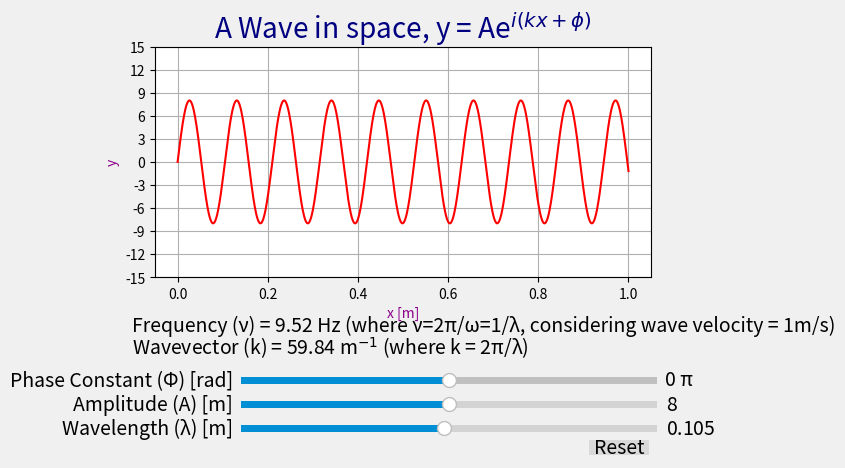

Write Python code to recreate this figure.
import numpy as np
import matplotlib.pyplot as plt
from matplotlib.widgets import Slider, Button
from matplotlib.widgets import TextBox
from math import pi as pi


# Define the parametrized function to be plotted.
def f(x, amplitude, wavelength, a):
    λ = wavelength
    return amplitude * np.sin(2 * np.pi * x/λ + np.pi * a)
x = np.linspace(0, 1, 1000)

# Define initial parameters
init_amplitude = 8
init_wavelength = 0.105
init_a = 0
# Creating the figure and the line that has to be manipulated.
fig, ax = plt.subplots()
line, = ax.plot( x, f(x, init_amplitude, init_wavelength, init_a), color='r')
ax.set_xlabel('x [m]', color='darkmagenta')
ax.set_ylabel('y', color='darkmagenta')
plt.style.use('fivethirtyeight')
ax.grid(True)
plt.yticks(np.arange(-15, 16, 3))
plt.title('A Wave in space, y = Ae$^{i(kx+\phi)}$', fontstyle='oblique', color='navy')

# adjusting the main plot to make room for the sliders.

fig.subplots_adjust(bottom=0.40)

# Making horizontal sliders to control the wavelength, the amplitude and the phase.
axfreq =fig.add_axes([0.26, 0.07, 0.65, 0.03])
wavelength_slider = Slider(
    ax=axfreq,
    label='Wavelength (λ) [m]',
    valmin=0.015,
    valmax=0.2,
    valstep=0.01,
    valinit=init_wavelength,
)

axamp = fig.add_axes([0.26, 0.12, 0.65, 0.03])
amp_slider = Slider(
    ax=axamp,
    label="Amplitude (A) [m]",
    valmin=1,
    valmax=15,
    valstep=1,
    valinit=init_amplitude,
)

axphi = fig.add_axes([0.26, 0.17, 0.65, 0.03])
phi_slider = Slider(
    ax=axphi,
    label='Phase Constant (Φ) [rad]',
    valmin=-2,
    valmax=2,
    valinit=init_a,
    initcolor='r',
    track_color='silver',
)
# Remove the slider text to add text box instead.

phi_slider.valtext.set_visible(False)

#ax_box = plt.axes([0.2, 0.28, 0.1, 0.07])

# Creating text box for Wavevector, Frequency and also for phase constant to show it in terms of multiples of π.

text = ax.text(-0.1,- 25, f"Wavevector (k) = {round(2*np.pi/wavelength_slider.val,2)} " "m$^{-1}$" " (where k = 2π/λ)")
text1 = ax.text(1.08, -29, f"{round(phi_slider.val, 2)} π")
text2 = ax.text(-0.1,- 22, f"Frequency (ν) = {round(1/wavelength_slider.val,2)} " "Hz" " (where ν=2π/ω=1/λ, considering wave velocity = 1m/s)")



# Defining the function to be called anytime a slider's value changes
def update(val):
    global text
    global text1
    global text2
    line.set_ydata(f(x, amp_slider.val, wavelength_slider.val, phi_slider.val))

    #Make text visible after the change in slider value to avoid overlap.
    text.set_visible(False)
    text1.set_visible(False)
    text2.set_visible(False)

    #Assuming wave velocity = 1 m/s

    #Creating text box for Wavevector, Frequency and also for phase constant.

    text = ax.text(-0.1,- 25, f"Wavevector (k) = {round(2*np.pi/wavelength_slider.val,2)} " "m$^{-1}$" " (where k = 2π/λ)")
    text1 = ax.text(1.08, -29, f"{round(phi_slider.val,2)} π")
    text2 = ax.text(-0.1, - 22, f"Frequency (ν) = {round(1 / wavelength_slider.val, 2)} " "Hz" " (where ν=2π/ω=1/λ, considering wave velocity = 1m/s)")

    fig.canvas.draw_idle()

# registering the update function with each slider

wavelength_slider.on_changed(update)
amp_slider.on_changed(update)
phi_slider.on_changed(update)

# Creating a `matplotlib.widgets.Button` to reset the sliders to initial values.

resetax = fig.add_axes([0.8, 0.025, 0.1, 0.04])
button = Button(resetax, 'Reset', hovercolor='0.975')

def reset(event):
    wavelength_slider.reset()
    amp_slider.reset()
    phi_slider.reset()
button.on_clicked(reset)

plt.show()
